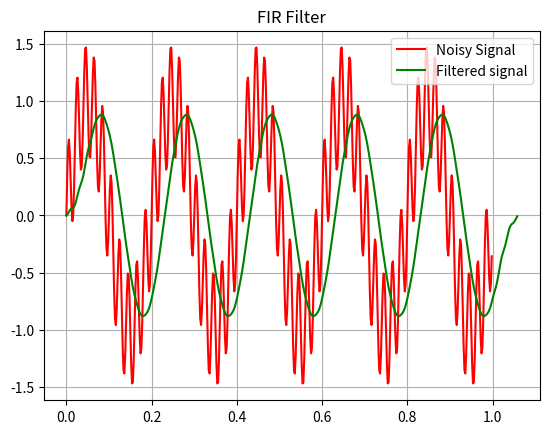

Reproduce this figure in Python.
import numpy as np
import matplotlib.pyplot as plt

fs = 500
t = np.arange(0,1,1/fs)
x =  np.sin(2*np.pi*5*t) + 0.5*np.sin(2*np.pi*50*t)

def convolution(x,h):
    len_x = len(x)
    len_h= len(h)
    len_y = len_x+len_h-1
    y = []
    for n in range(len_y):
         sum=0
         for k in range(len_h):
              if 0<=n-k<len_x:
                   sum+=h[k]*x[n-k]
         y.append(sum)
    return y
def hanning(N):
     n = np.arange(N)
     return 0.5-.05*np.cos(2*np.pi*n/N-1)

def lowpassfilter(N,fc,fs):
     n = np.arange(N)
     h = np.sinc(2*fc*(n-((N-1)/2))/fs)*hanning(N)
     h/=np.sum(h)
     return h
h = lowpassfilter(N=31,fc=10,fs=fs)
y = convolution(x,h)
t1 = np.arange(len(y))/fs

plt.plot(t,x,label="Noisy Signal",color='r')
plt.plot(t1,y,label="Filtered signal",color="g")
plt.title("FIR Filter")
plt.grid(True)
plt.legend()
plt.show()